5-way image classification set "dataset" from GitHub (xsrajasso/arboles); label vocabulary: green, ground, leafless, red, yellow.

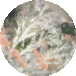
Label: leafless

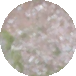
Label: ground

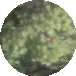
Label: green

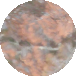
Label: red

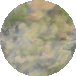
Label: yellow

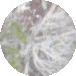
Label: leafless
